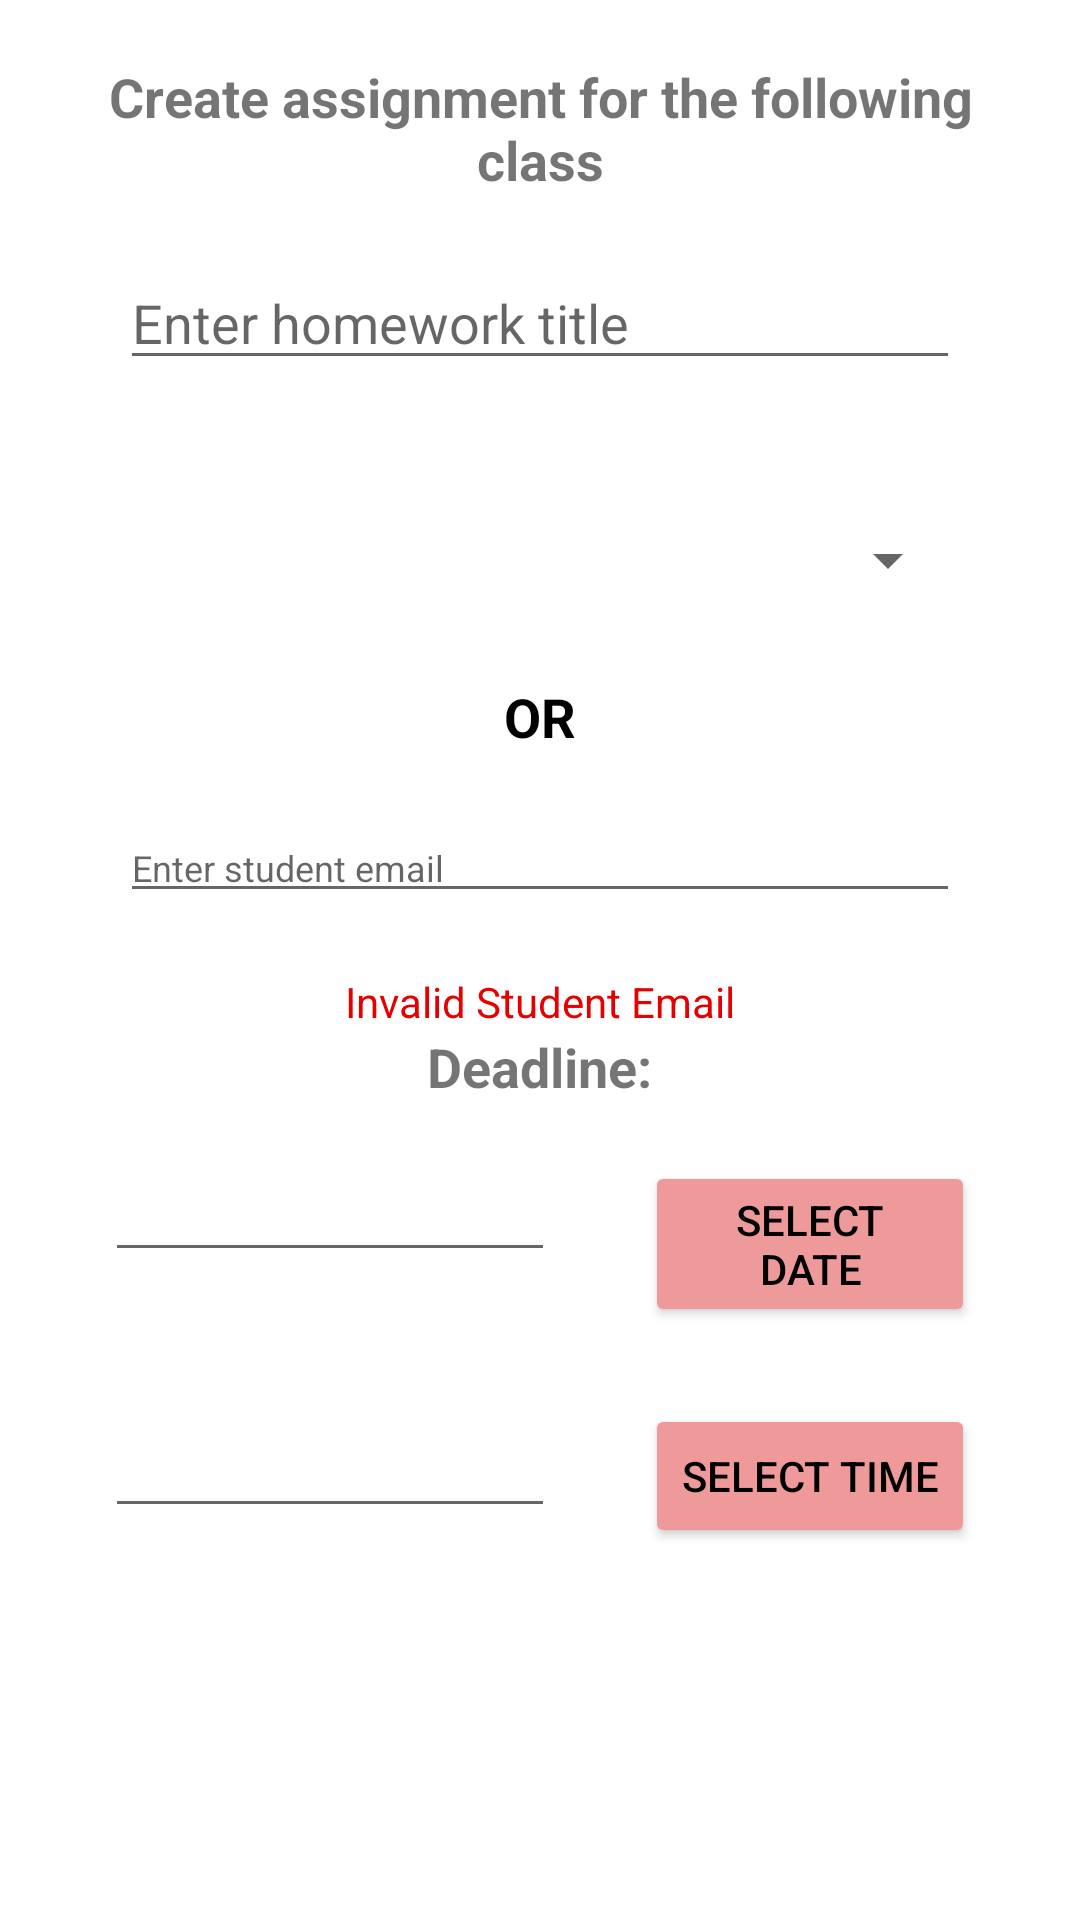

Produce the Android XML layout that renders to this screen, including the resource entries it uses.
<!-- AndroidManifest.xml: application theme Theme.MaterialComponents.DayNight.DarkActionBar -->
<!-- res/layout/teacher_assign_homework.xml -->
<?xml version="1.0" encoding="utf-8"?>
<LinearLayout

    android:padding="20dp"
    android:orientation="vertical"
    xmlns:android="http://schemas.android.com/apk/res/android"
    android:layout_width="match_parent"
    android:layout_height="match_parent">

    <TextView
        android:textAlignment="center"
        android:textStyle="bold"
        android:textSize="18sp"
        android:layout_gravity="center"
        android:text="@string/create_assignment_for_the_following_class"
        android:layout_width="wrap_content"
        android:layout_height="wrap_content"/>
    <EditText
        android:id="@+id/homeworkTitle"
        android:layout_margin="20dp"
        android:layout_width="match_parent"
        android:hint="Enter homework title"
        android:layout_height="wrap_content"/>
    <Spinner
        android:id="@+id/classesSpinner"
        android:layout_margin="20dp"
        android:padding="20dp"
        android:layout_width="match_parent"
        android:layout_height="wrap_content"/>
    <TextView
        android:layout_width="wrap_content"
        android:text="@string/or"
        android:textStyle="bold"
        android:textSize="18dp"
        android:textColor="@color/black"
        android:layout_gravity="center"
        android:layout_height="wrap_content"/>
    <LinearLayout
        android:layout_gravity="center"
        android:orientation="vertical"
        android:layout_width="match_parent"
        android:layout_height="wrap_content">
    <EditText
        android:id="@+id/studentEmail"
        android:textSize="12dp"
        android:layout_width="match_parent"
        android:layout_margin="20dp"
        android:hint="@string/enter_student_email"
        android:layout_height="wrap_content"/>
        <TextView
            android:id="@+id/errorText"
            android:layout_gravity="center"
            android:textColor="@color/brightRed"
            android:layout_width="wrap_content"
            android:text="@string/InvalidStudentEmail"
            android:layout_height="wrap_content"/>
    </LinearLayout>
    <TextView
        android:textStyle="bold"
        android:textSize="18sp"
        android:text="@string/deadline"
        android:layout_gravity="center"
        android:layout_width="wrap_content"
        android:layout_height="wrap_content"/>
    <LinearLayout
        android:orientation="horizontal"
        android:layout_width="match_parent"
        android:layout_height="wrap_content">
    <EditText
        android:layout_margin="15dp"
        android:layout_width="150dp"
        android:layout_height="wrap_content"
        android:id="@+id/inputDate"
        android:autofillHints="" />
    <Button
        android:layout_margin="15dp"
        android:backgroundTint="@color/colorPrimary"
        android:textColor="@color/black"
        android:layout_width="wrap_content"
        android:layout_height="wrap_content"
        android:text="@string/select_date"
        android:id="@+id/selectDate" />
    </LinearLayout>
    <LinearLayout
        android:orientation="horizontal"
        android:layout_width="match_parent"
        android:layout_height="wrap_content">
    <EditText
        android:layout_margin="15dp"
        android:layout_width="150dp"
        android:layout_height="wrap_content"
        android:id="@+id/inputTime"
        android:autofillHints="" />

    <Button
        android:layout_margin="15dp"
        android:textColor="@color/black"
        android:backgroundTint="@color/colorPrimary"
        android:layout_width="wrap_content"
        android:layout_height="wrap_content"
        android:text="@string/select_time"
        android:id="@+id/selectTime" />
    </LinearLayout>
    <TextView
        android:id="@+id/errorTime"
        android:visibility="invisible"
        android:text="Invalid Hour"
        android:layout_gravity="center"
        android:layout_width="wrap_content"
        android:textColor="@color/brightRed"
        android:layout_height="wrap_content"/>
</LinearLayout>
<!-- resources referenced by this layout -->
<resources>
  <color name="black">#000000</color>
  <color name="brightRed">#e60000</color>
  <color name="colorPrimary">#ef9a9a</color>
  <string name="InvalidStudentEmail">Invalid Student Email</string>
  <string name="create_assignment_for_the_following_class">Create assignment for the following class</string>
  <string name="deadline">Deadline: </string>
  <string name="enter_student_email">Enter student email</string>
  <string name="or">OR</string>
  <string name="select_date">SELECT DATE</string>
  <string name="select_time">SELECT TIME</string>
</resources>
